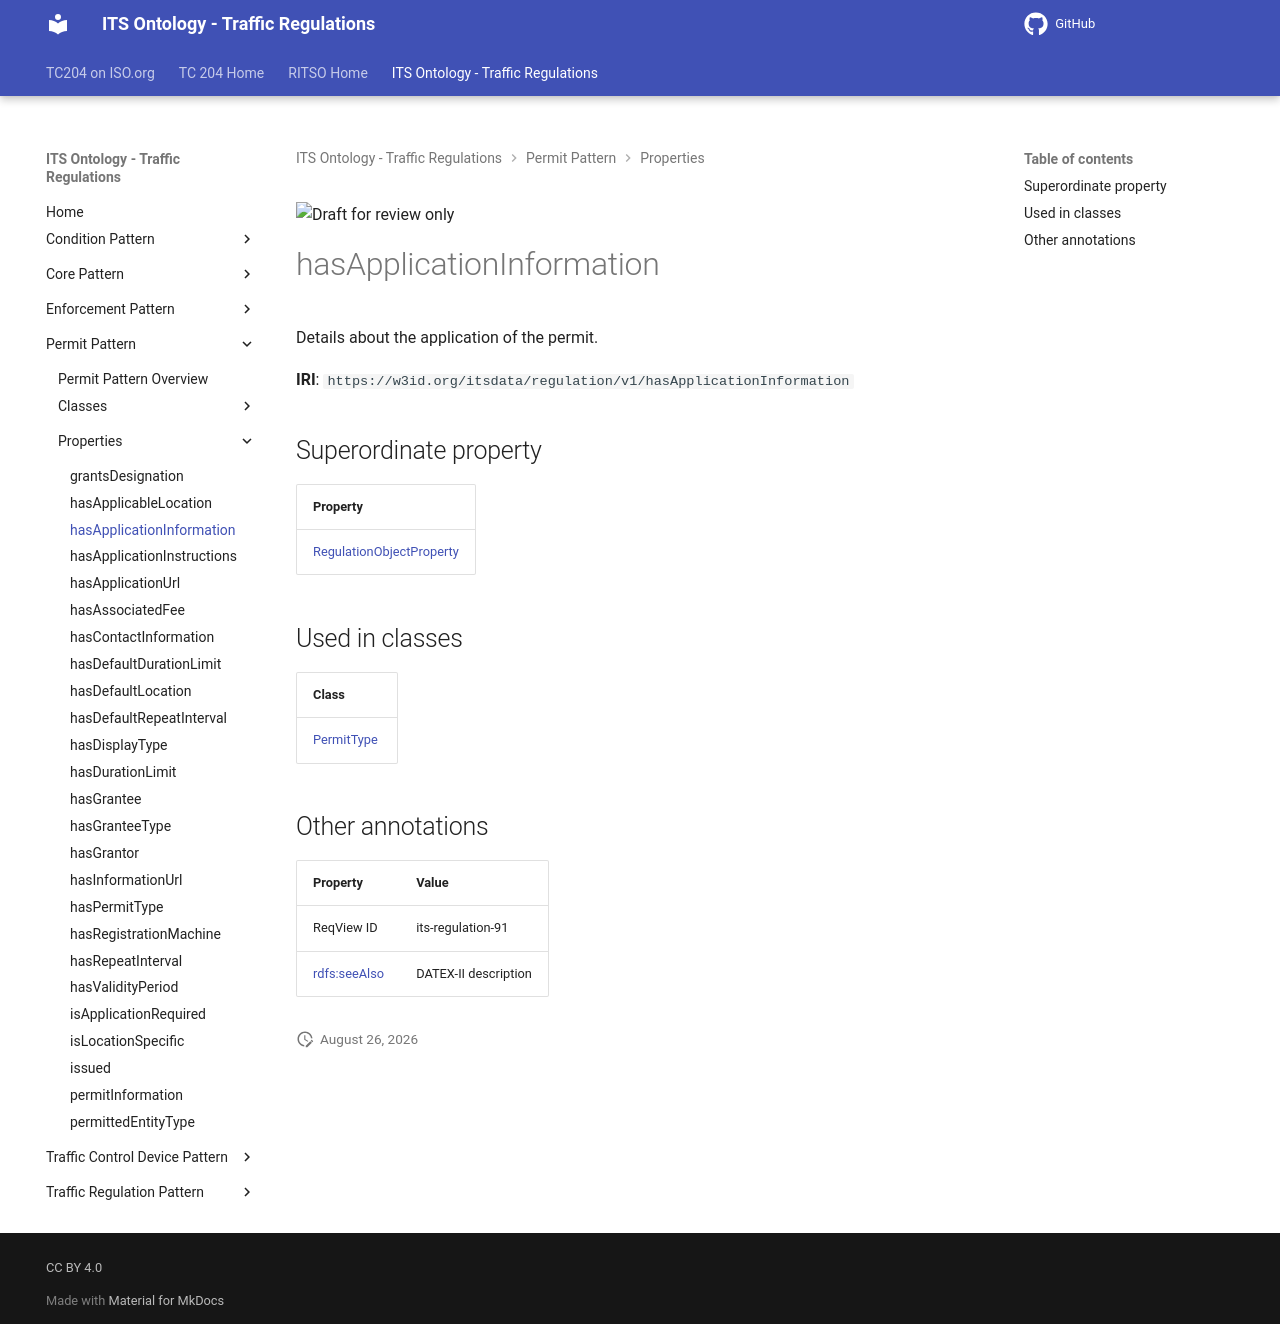

repository: ISO-TC204/ontology-its-regulation · page: v0.0.3-alpha.3/properties/hasApplicationInformation/index.html · generator: mkdocs

![Draft for review only](https://isotc204.org/assets/img/draft_for_review.svg)

# hasApplicationInformation

Details about the application of the permit.

**IRI**: `https://w3id.org/itsdata/regulation/v1/hasApplicationInformation`

## Superordinate property

| Property |
|-------|
| [RegulationObjectProperty](RegulationObjectProperty.md) |

## Used in classes

| Class |
|-------|
| [PermitType](../classes/PermitType.md) |

## Other annotations

| Property | Value |
|----------|-------|
| ReqView ID | its-regulation-91 |
| [rdfs:seeAlso](https://w3id.org/citydata/imported/rdfs/seeAlso) | DATEX-II description |
